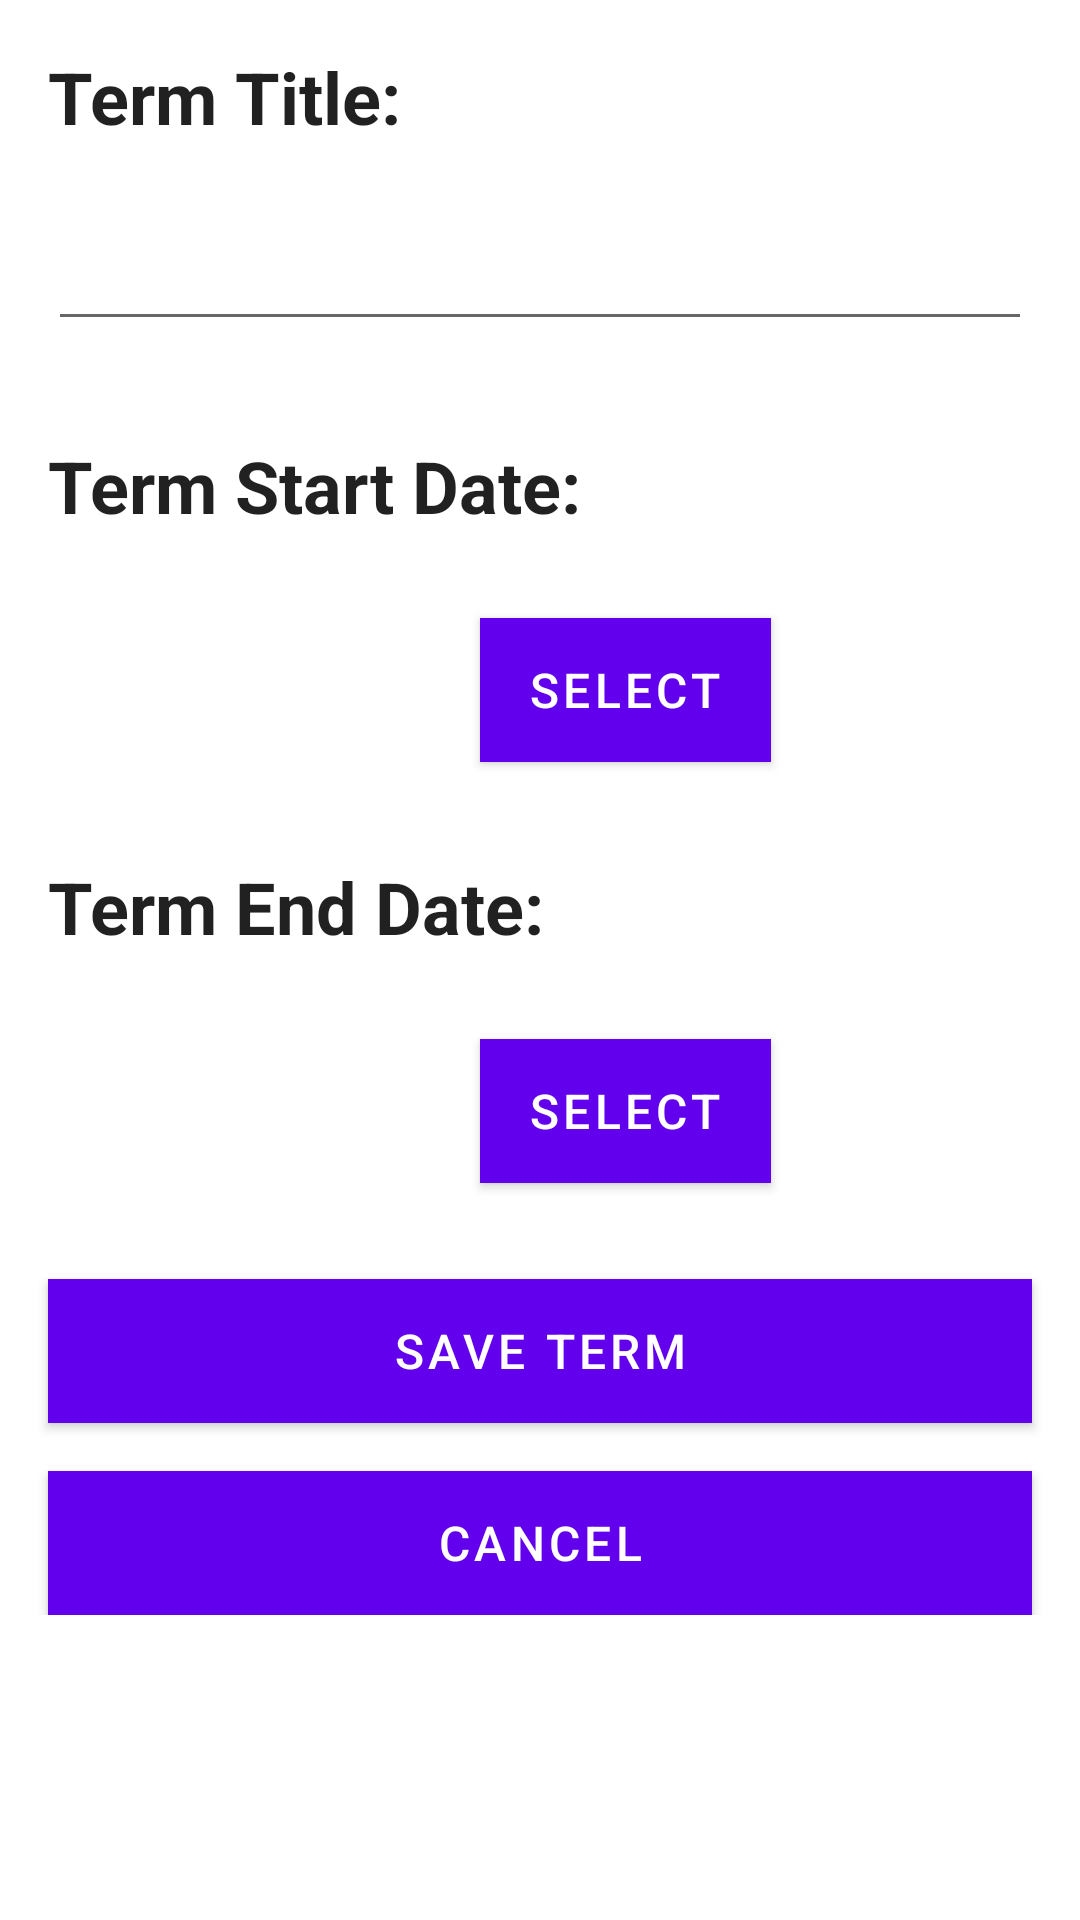

Write the Android layout XML for this screen, with the resource values it uses.
<!-- AndroidManifest.xml: application theme Theme.UniversityScheduler -->
<!-- res/layout/contents_edit_term.xml -->
<?xml version="1.0" encoding="utf-8"?>
<ScrollView xmlns:android="http://schemas.android.com/apk/res/android"
    xmlns:app="http://schemas.android.com/apk/res-auto"
    xmlns:tools="http://schemas.android.com/tools"
    android:layout_width="match_parent"
    android:layout_height="match_parent"
    app:layout_behavior="@string/appbar_scrolling_view_behavior"
    tools:context=".EditTermActivity"
    tools:showIn="@layout/activity_edit_term">

    <androidx.constraintlayout.widget.ConstraintLayout
        android:layout_width="match_parent"
        android:layout_height="wrap_content">

        <TextView
            android:id="@+id/textView"
            android:layout_width="wrap_content"
            android:layout_height="wrap_content"
            android:layout_marginStart="16dp"
            android:layout_marginTop="16dp"
            android:text="@string/edit_term_title"
            android:textAppearance="@style/TextAppearance.AppCompat.Body1"
            android:textSize="24sp"
            android:textStyle="bold"
            app:layout_constraintStart_toStartOf="parent"
            app:layout_constraintTop_toTopOf="parent" />

        <EditText
            android:id="@+id/editTermName"
            android:layout_width="0dp"
            android:layout_height="wrap_content"
            android:layout_marginStart="16dp"
            android:layout_marginTop="16dp"
            android:layout_marginEnd="16dp"
            android:autofillHints=""
            android:ems="10"
            android:inputType="textPersonName"
            android:minHeight="48dp"
            android:textSize="24sp"
            app:layout_constraintEnd_toEndOf="parent"
            app:layout_constraintStart_toStartOf="parent"
            app:layout_constraintTop_toBottomOf="@+id/textView"
            tools:ignore="LabelFor,SpeakableTextPresentCheck" />

        <TextView
            android:id="@+id/textView3"
            android:layout_width="wrap_content"
            android:layout_height="wrap_content"
            android:layout_marginStart="16dp"
            android:layout_marginTop="32dp"
            android:text="@string/edit_term_start_date"
            android:textAppearance="@style/TextAppearance.AppCompat.Body1"
            android:textSize="24sp"
            android:textStyle="bold"
            app:layout_constraintStart_toStartOf="parent"
            app:layout_constraintTop_toBottomOf="@+id/editTermName" />

        <Button
            android:id="@+id/selectTermSDEdit"
            android:layout_width="wrap_content"
            android:layout_height="wrap_content"
            android:layout_marginStart="160dp"
            android:layout_marginTop="28dp"
            android:background="#9C27B0"
            android:onClick="termStartDateClicked"
            android:text="@string/edit_term_sd"
            android:textSize="16sp"
            app:layout_constraintStart_toStartOf="parent"
            app:layout_constraintTop_toBottomOf="@+id/textView3"
            tools:ignore="UsingOnClickInXml,DuplicateSpeakableTextCheck" />

        <TextView
            android:id="@+id/textView4"
            android:layout_width="wrap_content"
            android:layout_height="wrap_content"
            android:layout_marginStart="16dp"
            android:layout_marginTop="32dp"
            android:text="@string/edit_term_end_date"
            android:textAppearance="@style/TextAppearance.AppCompat.Body1"
            android:textSize="24sp"
            android:textStyle="bold"
            app:layout_constraintStart_toStartOf="parent"
            app:layout_constraintTop_toBottomOf="@+id/selectTermSDEdit" />

        <Button
            android:id="@+id/selectTermEDEdit"
            android:layout_width="wrap_content"
            android:layout_height="wrap_content"
            android:layout_marginStart="160dp"
            android:layout_marginTop="28dp"
            android:background="#9C27B0"
            android:onClick="termEndDateClicked"
            android:text="@string/edit_term_ed"
            android:textSize="16sp"
            app:layout_constraintStart_toStartOf="parent"
            app:layout_constraintTop_toBottomOf="@+id/textView4"
            tools:ignore="UsingOnClickInXml" />

        <Button
            android:id="@+id/editTermSaveButton"
            android:layout_width="0dp"
            android:layout_height="wrap_content"
            android:layout_marginStart="16dp"
            android:layout_marginTop="32dp"
            android:layout_marginEnd="16dp"
            android:background="#4CAF50"
            android:onClick="termSaveButtonClicked"
            android:text="@string/save_term_edit"
            android:textSize="16sp"
            app:layout_constraintEnd_toEndOf="parent"
            app:layout_constraintStart_toStartOf="parent"
            app:layout_constraintTop_toBottomOf="@+id/selectTermEDEdit"
            tools:ignore="UsingOnClickInXml,TextContrastCheck" />

        <Button
            android:id="@+id/editTermCancelButton"
            android:layout_width="0dp"
            android:layout_height="wrap_content"
            android:layout_marginStart="16dp"
            android:layout_marginTop="16dp"
            android:layout_marginEnd="16dp"
            android:background="#4CAF50"
            android:onClick="termCancelClicked"
            android:text="@android:string/cancel"
            android:textSize="16sp"
            app:layout_constraintEnd_toEndOf="parent"
            app:layout_constraintHorizontal_bias="0.0"
            app:layout_constraintStart_toStartOf="parent"
            app:layout_constraintTop_toBottomOf="@+id/editTermSaveButton"
            tools:ignore="UsingOnClickInXml,TextContrastCheck" />

        <TextView
            android:id="@+id/editTermStartDate"
            android:layout_width="wrap_content"
            android:layout_height="wrap_content"
            android:layout_marginStart="16dp"
            android:textSize="24sp"
            app:layout_constraintBaseline_toBaselineOf="@+id/textView3"
            app:layout_constraintStart_toEndOf="@+id/textView3" />

        <TextView
            android:id="@+id/editTermEndDate"
            android:layout_width="wrap_content"
            android:layout_height="wrap_content"
            android:layout_marginStart="16dp"
            android:textSize="24sp"
            app:layout_constraintBaseline_toBaselineOf="@+id/textView4"
            app:layout_constraintStart_toEndOf="@+id/textView4" />


    </androidx.constraintlayout.widget.ConstraintLayout>

</ScrollView>
<!-- res/layout/activity_edit_term.xml (included above) -->
<?xml version="1.0" encoding="utf-8"?>
<androidx.coordinatorlayout.widget.CoordinatorLayout xmlns:android="http://schemas.android.com/apk/res/android"
    xmlns:app="http://schemas.android.com/apk/res-auto"
    xmlns:tools="http://schemas.android.com/tools"
    android:layout_width="match_parent"
    android:layout_height="match_parent"
    tools:context=".EditTermActivity">

    <com.google.android.material.appbar.AppBarLayout
        android:layout_width="match_parent"
        android:layout_height="wrap_content"
        android:theme="@style/AppTheme.AppBarOverlay">

        <androidx.appcompat.widget.Toolbar
            android:id="@+id/toolbar"
            android:layout_width="match_parent"
            android:layout_height="?attr/actionBarSize"
            android:background="?attr/colorPrimary"
            app:popupTheme="@style/AppTheme.PopupOverlay" />

    </com.google.android.material.appbar.AppBarLayout>

    <include layout="@layout/contents_edit_term" />

</androidx.coordinatorlayout.widget.CoordinatorLayout>
<!-- resources referenced by this layout -->
<resources>
  <string name="edit_term_ed">Select</string>
  <string name="edit_term_end_date">Term End Date:</string>
  <string name="edit_term_sd">Select</string>
  <string name="edit_term_start_date">Term Start Date:</string>
  <string name="edit_term_title">Term Title:</string>
  <string name="save_term_edit">Save Term</string>
  <style name="AppTheme.AppBarOverlay" parent="ThemeOverlay.AppCompat.Dark.ActionBar" />
  <style name="AppTheme.PopupOverlay" parent="ThemeOverlay.AppCompat.Light" />
  <style name="Theme.UniversityScheduler" parent="Theme.MaterialComponents.DayNight.DarkActionBar">
          
          <item name="colorPrimary">@color/purple_500</item>
          <item name="colorPrimaryVariant">@color/purple_700</item>
          <item name="colorOnPrimary">@color/white</item>
          
          <item name="colorSecondary">@color/teal_200</item>
          <item name="colorSecondaryVariant">@color/teal_700</item>
          <item name="colorOnSecondary">@color/black</item>
          
          <item name="android:statusBarColor">?attr/colorPrimaryVariant</item>
          
      </style>
  <!-- not gathered from this repository: default colours our renderer supplied (Android Studio template values) -->
  <color name="purple_500">#FF6200EE</color>
  <color name="purple_700">#FF3700B3</color>
  <color name="teal_200">#FF03DAC5</color>
  <color name="teal_700">#FF018786</color>
  <color name="black">#FF000000</color>
  <color name="white">#FFFFFFFF</color>
</resources>
